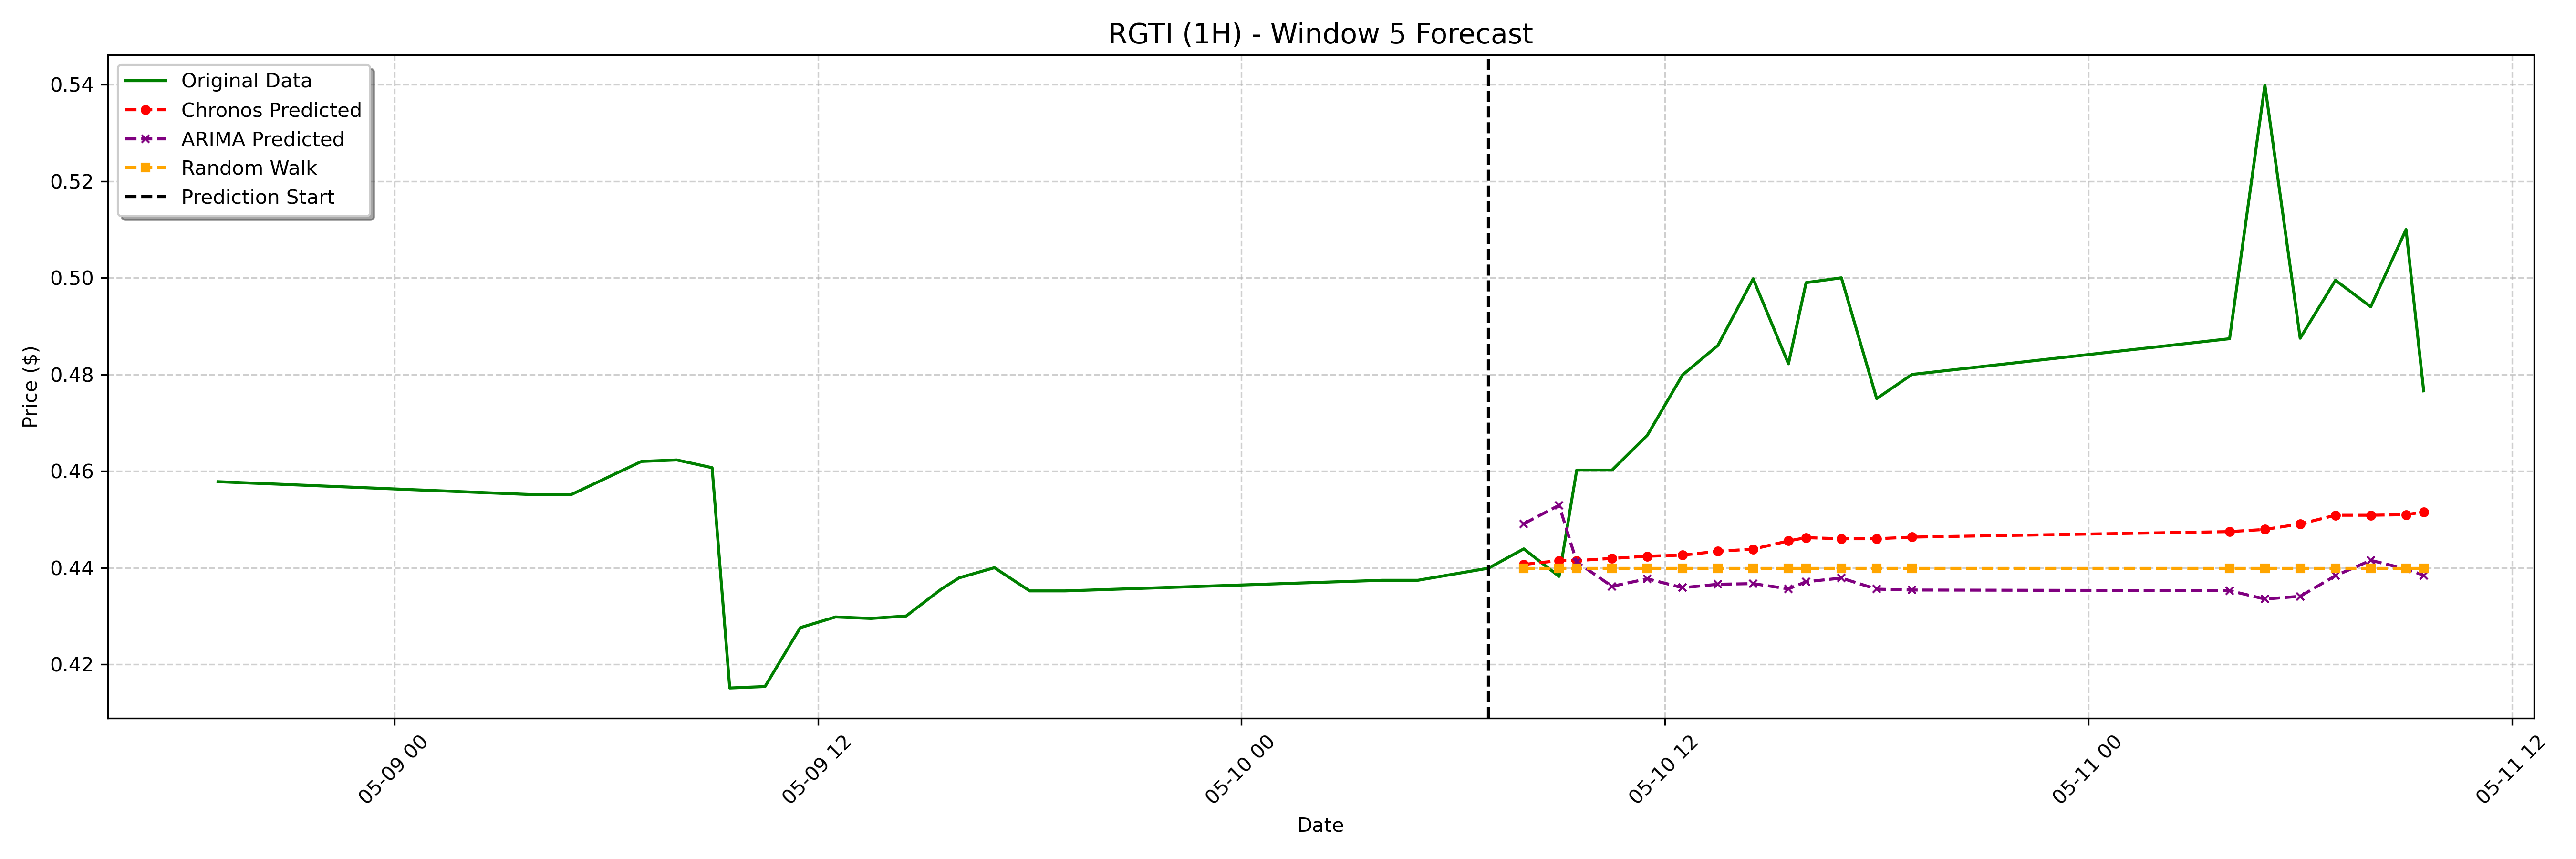

Data behind this chart, as committed beside it:
date, actual, chronos_forecast, arima_forecast, random_walk_forecast
2023-05-10 08:00:00-04:00, 0.4439, 0.4407, 0.4491, 0.4399
2023-05-10 09:00:00-04:00, 0.4382, 0.4415, 0.4529, 0.4399
2023-05-10 09:30:00-04:00, 0.4602, 0.4415, 0.4412, 0.4399
2023-05-10 10:30:00-04:00, 0.4602, 0.4419, 0.4361, 0.4399
2023-05-10 11:30:00-04:00, 0.4674, 0.4424, 0.4377, 0.4399
2023-05-10 12:30:00-04:00, 0.4799, 0.4426, 0.4359, 0.4399
2023-05-10 13:30:00-04:00, 0.486, 0.4434, 0.4366, 0.4399
2023-05-10 14:30:00-04:00, 0.4998, 0.4438, 0.4367, 0.4399
2023-05-10 15:30:00-04:00, 0.4822, 0.4455, 0.4356, 0.4399
2023-05-10 16:00:00-04:00, 0.499, 0.4462, 0.4371, 0.4399
2023-05-10 17:00:00-04:00, 0.5, 0.446, 0.4379, 0.4399
2023-05-10 18:00:00-04:00, 0.475, 0.446, 0.4356, 0.4399
2023-05-10 19:00:00-04:00, 0.48, 0.4463, 0.4354, 0.4399
2023-05-11 04:00:00-04:00, 0.4874, 0.4475, 0.4352, 0.4399
2023-05-11 05:00:00-04:00, 0.5399, 0.4479, 0.4335, 0.4399
2023-05-11 06:00:00-04:00, 0.4875, 0.449, 0.4341, 0.4399
2023-05-11 07:00:00-04:00, 0.4995, 0.4509, 0.4383, 0.4399
2023-05-11 08:00:00-04:00, 0.494, 0.4509, 0.4415, 0.4399
2023-05-11 09:00:00-04:00, 0.51, 0.451, 0.4397, 0.4399
2023-05-11 09:30:00-04:00, 0.4766, 0.4515, 0.4384, 0.4399
